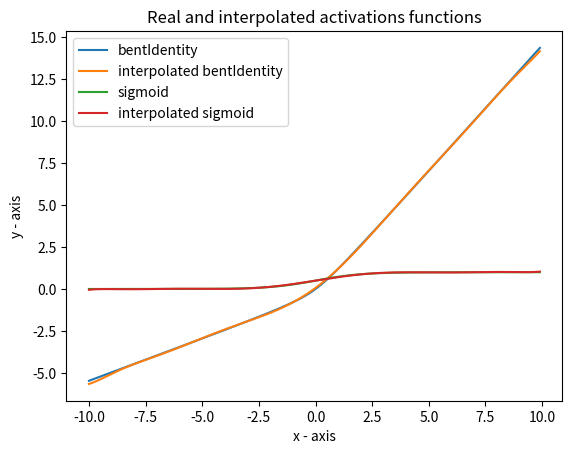

The script that saved this image:
from math import sqrt, exp

def polynome_specialisation(x, coefs):
    '''
    Horner algorithm
    '''
    value = 0
    for c in reversed(coefs):
        value *= x
        value += c
    return value

def bentIdentity(x):
    return (np.sqrt(x*x + 1) - 1) / 2 + x

def sigmoid(x):
    return 1 / (1 + exp(-x))

def approx_bentIdentity(x):
    '''
    Interpolation over [-10, 10].spécialisation polynome
    Ref:https://mortendahl.github.io/2017/04/17/private-deep-learning-with-mpc/#approximating-sigmoid
    '''
    coefs = [0.0643856681, 1.0, 0.1423387434, 0.0, -0.0039900774, 0.0, 7.60809e-5, 0.0, -7.114e-07, 0.0, 2.5e-9 ]
    return polynome_specialisation(x, coefs)

def approx_sigmoid(x):
    '''
    Interpolation over [-10, 10].
    Ref:https://mortendahl.github.io/2017/04/17/private-deep-learning-with-mpc/#approximating-sigmoid
    '''
    coefs = [1/2, 0.2159198015, 0, -0.0082176259, 0, 0.0001825597, 0, -0.0000018848, 0, 0.0000000072]
    return polynome_specialisation(x, coefs)

if __name__ == "__main__":
    import matplotlib.pyplot as plt
    import numpy as np

    #Bent Identity
    X = np.arange(-10, 10, 0.1)
    y_bent = [bentIdentity(x) for x in X]
    y_bent_approx = [approx_bentIdentity(x) for x in X]
    plt.plot(X, y_bent, label="bentIdentity")
    plt.plot(X, y_bent_approx, label="interpolated bentIdentity")

    #Sigmoid
    y_sig = [sigmoid(x) for x in X]
    y_sig_approx = [approx_sigmoid(x) for x in X]
    plt.plot(X, y_sig, label="sigmoid")
    plt.plot(X, y_sig_approx, label="interpolated sigmoid")

    plt.xlabel('x - axis') 
    plt.ylabel('y - axis') 
    plt.title('Real and interpolated activations functions') 
    plt.legend()
    plt.show()



